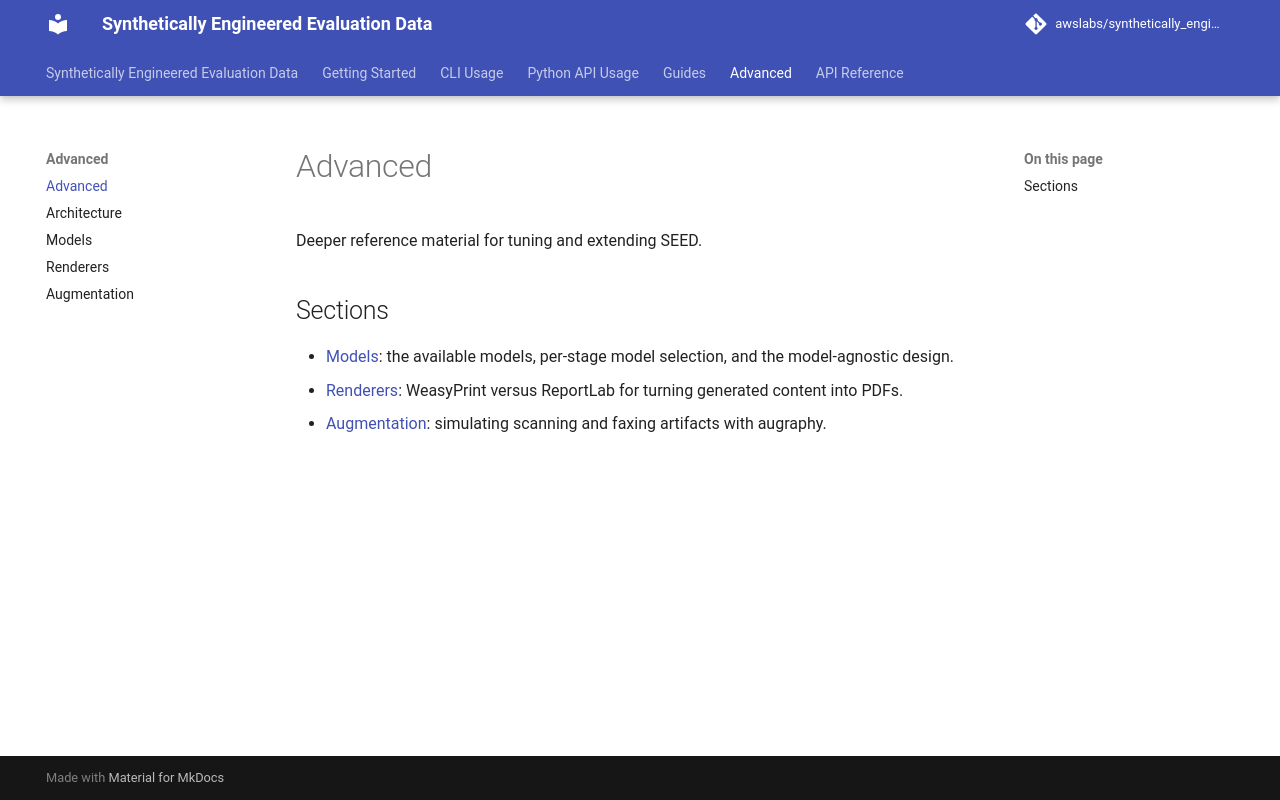

repository: awslabs/synthetically_engineered_evaluation_data · page: Advanced/index.html · generator: mkdocs

---
title: Advanced
---

# Advanced

Deeper reference material for tuning and extending SEED.

## Sections

- [Models](models.md): the available models, per-stage model selection, and the model-agnostic design.
- [Renderers](renderers.md): WeasyPrint versus ReportLab for turning generated content into PDFs.
- [Augmentation](augmentation.md): simulating scanning and faxing artifacts with augraphy.
